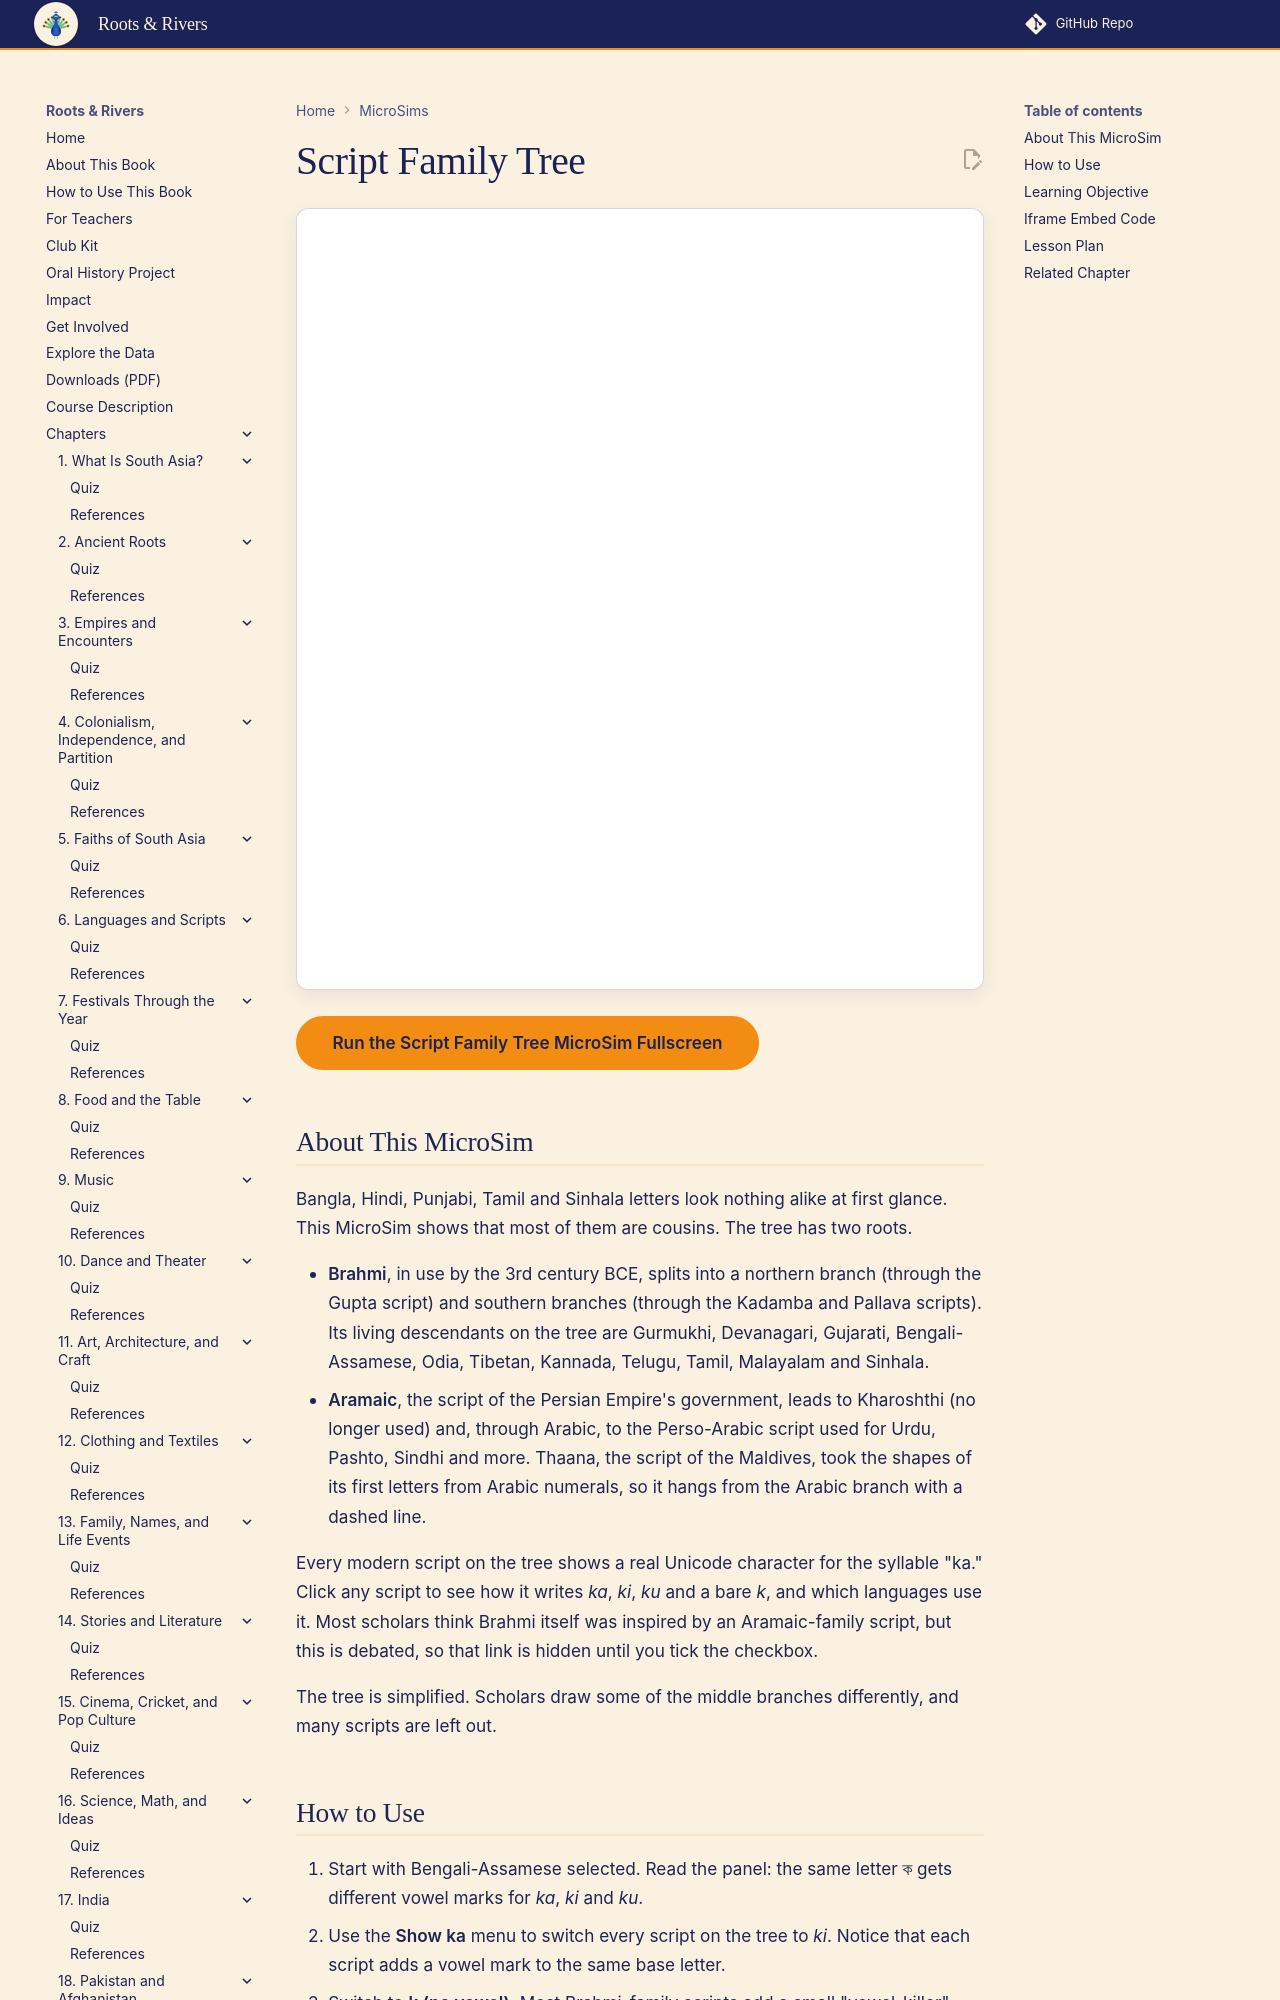

repository: aaryavvatts-lab/south-asian-culture-textbook · page: sims/ch06-script-family-tree/index.html · generator: mkdocs

---
title: Script Family Tree
description: A simplified family tree of South Asian scripts, from Brahmi and Aramaic to the scripts used today, showing how each one writes ka, ki, ku and k.
image: /sims/ch06-script-family-tree/ch06-script-family-tree.png
og:image: /sims/ch06-script-family-tree/ch06-script-family-tree.png
status: implemented
---

# Script Family Tree

<iframe src="main.html" height="782px" width="100%" scrolling="no"></iframe>

[Run the Script Family Tree MicroSim Fullscreen](./main.html){ .md-button .md-button--primary }

## About This MicroSim

Bangla, Hindi, Punjabi, Tamil and Sinhala letters look nothing alike at first glance. This MicroSim shows that most of them are cousins. The tree has two roots.

- **Brahmi**, in use by the 3rd century BCE, splits into a northern branch (through the Gupta script) and southern branches (through the Kadamba and Pallava scripts). Its living descendants on the tree are Gurmukhi, Devanagari, Gujarati, Bengali-Assamese, Odia, Tibetan, Kannada, Telugu, Tamil, Malayalam and Sinhala.
- **Aramaic**, the script of the Persian Empire's government, leads to Kharoshthi (no longer used) and, through Arabic, to the Perso-Arabic script used for Urdu, Pashto, Sindhi and more. Thaana, the script of the Maldives, took the shapes of its first letters from Arabic numerals, so it hangs from the Arabic branch with a dashed line.

Every modern script on the tree shows a real Unicode character for the syllable "ka." Click any script to see how it writes *ka*, *ki*, *ku* and a bare *k*, and which languages use it. Most scholars think Brahmi itself was inspired by an Aramaic-family script, but this is debated, so that link is hidden until you tick the checkbox.

The tree is simplified. Scholars draw some of the middle branches differently, and many scripts are left out.
